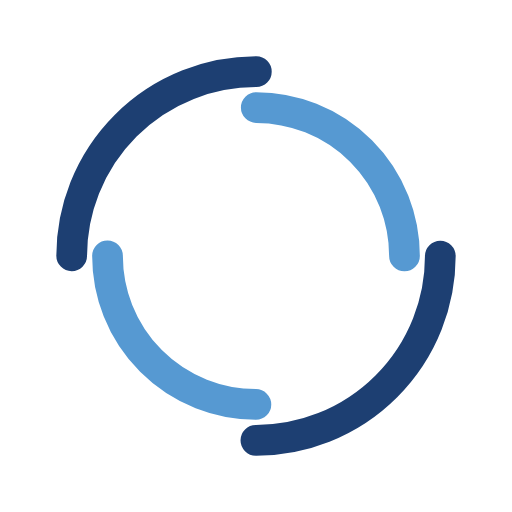
t = 0.00 s
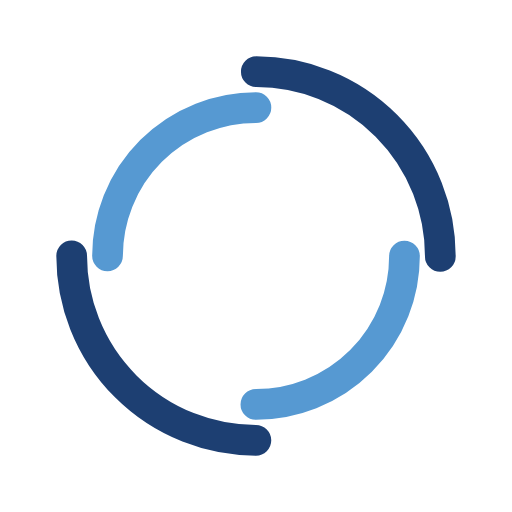
t = 1.04 s
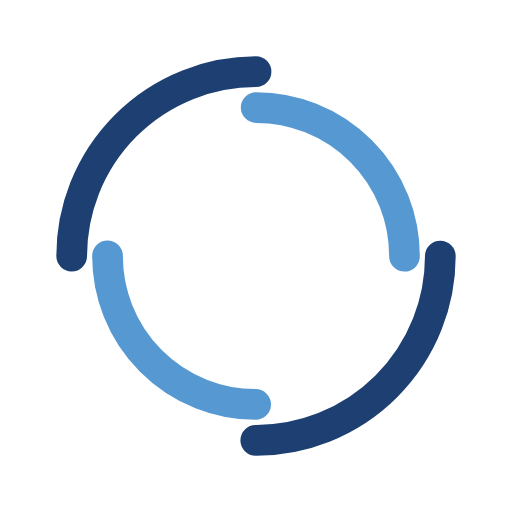
t = 2.08 s
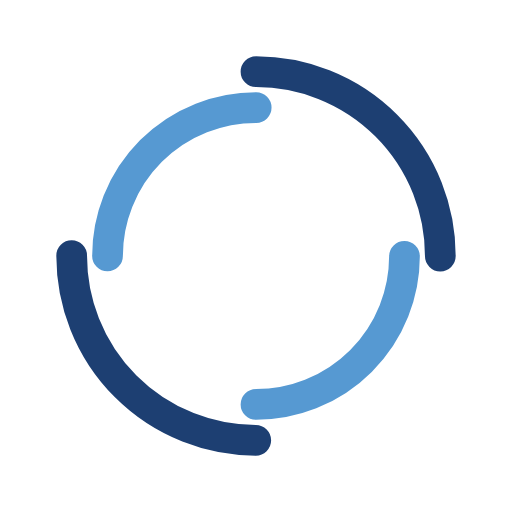
t = 3.13 s

The animated SVG that drew these frames (rendered in a browser with its animation timeline set to each time). Animation: 2 SMIL elements (animateTransform=2); one cycle of 4.17 s, repeats indefinitely.

<?xml version="1.0" encoding="utf-8"?>
<svg xmlns="http://www.w3.org/2000/svg" xmlns:xlink="http://www.w3.org/1999/xlink" style="margin: auto; background: none; display: block; shape-rendering: auto;" width="204px" height="204px" viewBox="0 0 100 100" preserveAspectRatio="xMidYMid">
<circle cx="50" cy="50" r="36" stroke-width="6" stroke="#1d3f72" stroke-dasharray="56.548667764616276 56.548667764616276" fill="none" stroke-linecap="round">
  <animateTransform attributeName="transform" type="rotate" dur="4.166666666666666s" repeatCount="indefinite" keyTimes="0;1" values="0 50 50;360 50 50"></animateTransform>
</circle>
<circle cx="50" cy="50" r="29" stroke-width="6" stroke="#5699d2" stroke-dasharray="45.553093477052 45.553093477052" stroke-dashoffset="45.553093477052" fill="none" stroke-linecap="round">
  <animateTransform attributeName="transform" type="rotate" dur="4.166666666666666s" repeatCount="indefinite" keyTimes="0;1" values="0 50 50;-360 50 50"></animateTransform>
</circle>
<!-- [ldio] generated by https://loading.io/ --></svg>